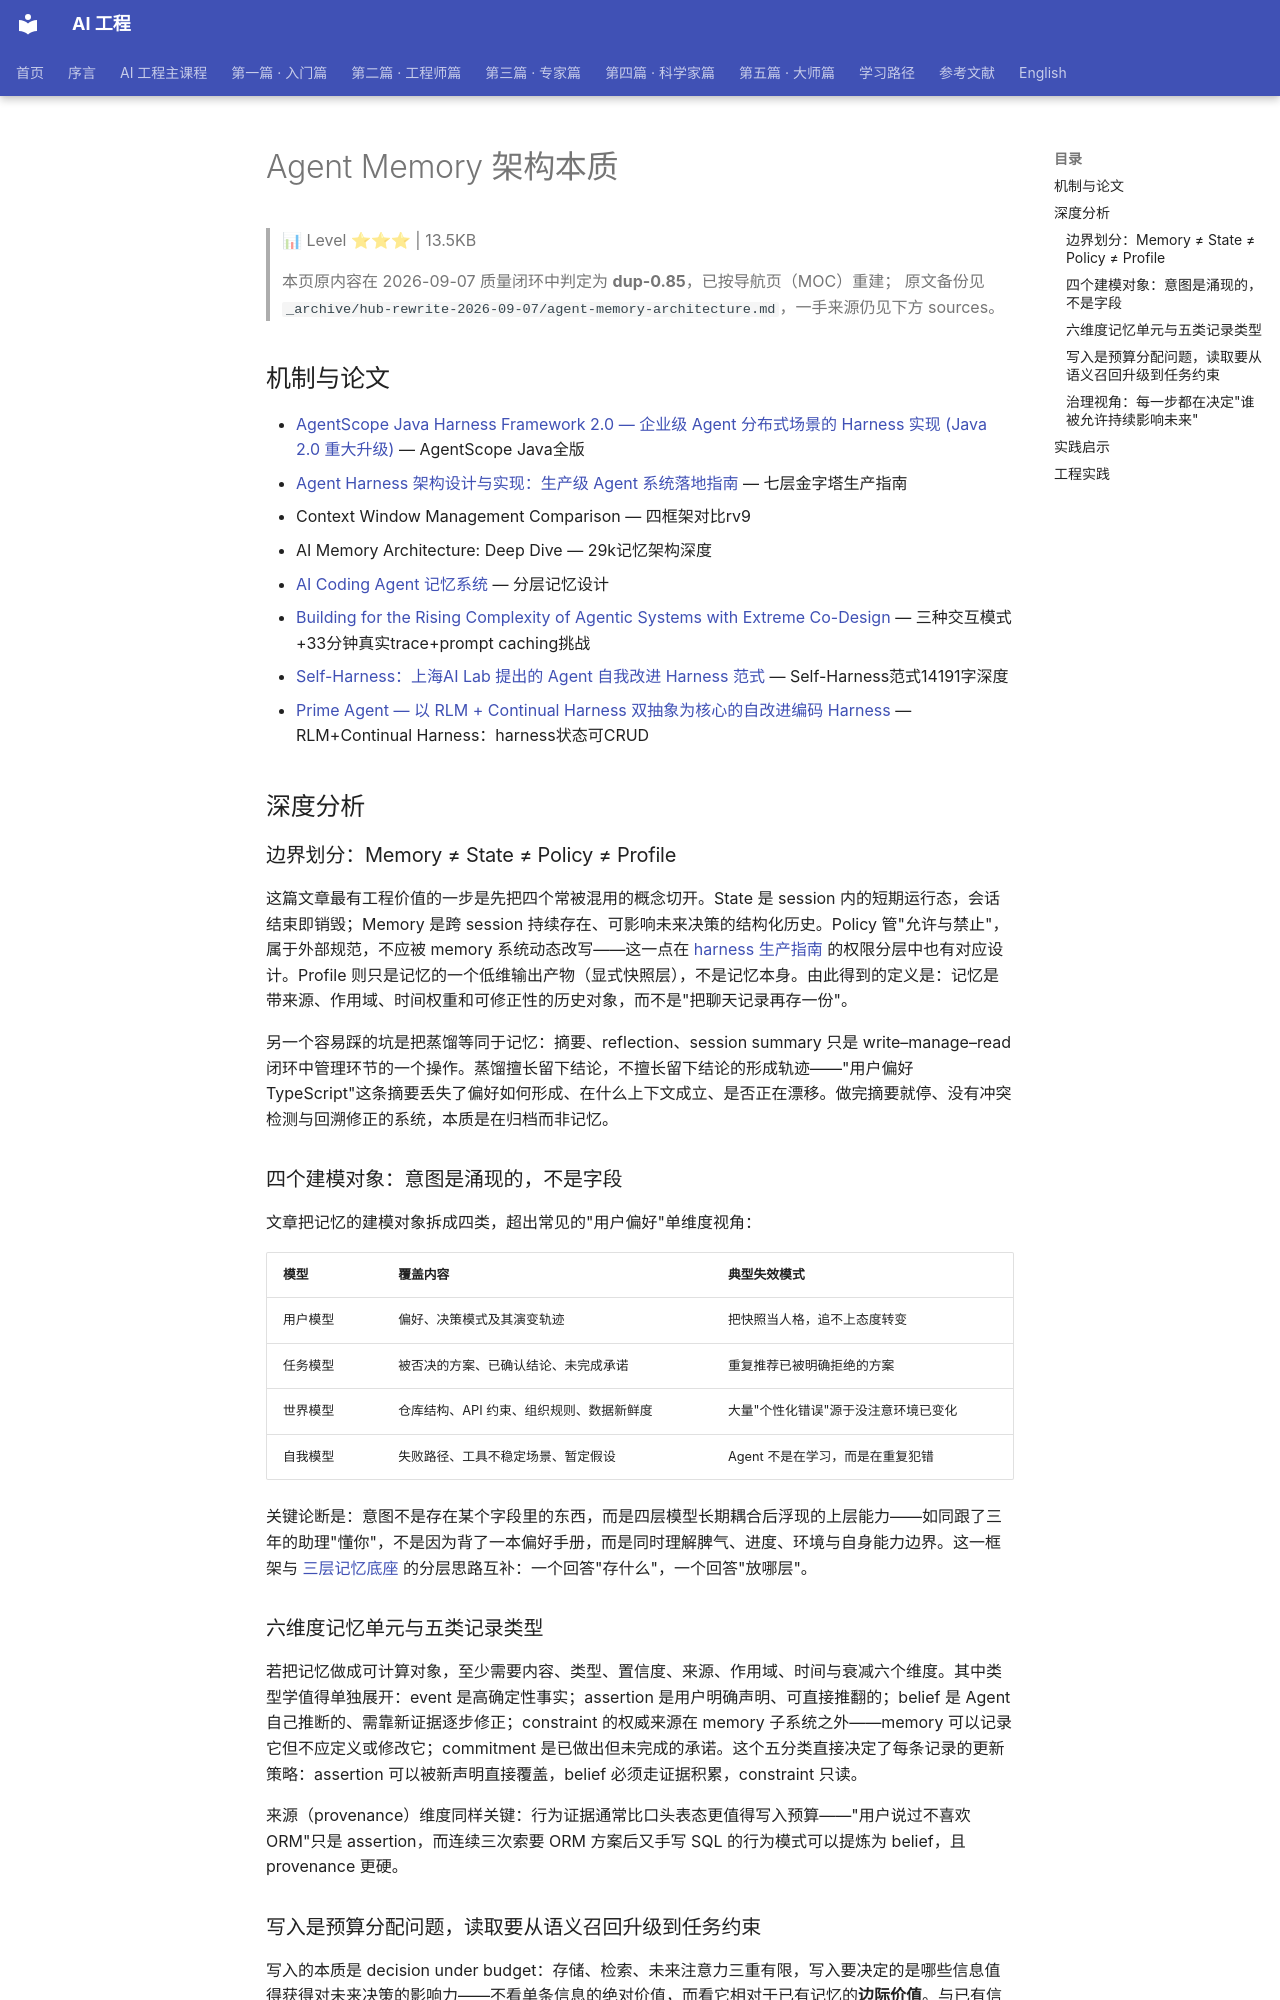

repository: QianJinGuo/wiki-book · page: ch04/081-agent-memory.html · generator: mkdocs

# Agent Memory 架构本质

> 📊 Level ⭐⭐⭐ | 13.5KB

> 本页原内容在 2026-09-07 质量闭环中判定为 **dup-0.85**，已按导航页（MOC）重建；
> 原文备份见 `_archive/hub-rewrite-2026-09-07/agent-memory-architecture.md`，一手来源仍见下方 sources。

## 机制与论文
- [AgentScope Java Harness Framework 2.0 — 企业级 Agent 分布式场景的 Harness 实现 (Java 2.0 重大升级)](https://github.com/QianJinGuo/wiki-public/blob/main/entities/agentscope-java-harness-framework-enterprise-distributed.md) — AgentScope Java全版
- [Agent Harness 架构设计与实现：生产级 Agent 系统落地指南](https://github.com/QianJinGuo/wiki-public/blob/main/entities/agent-harness-architecture-design-production-guide.md) — 七层金字塔生产指南
- Context Window Management Comparison — 四框架对比rv9
- AI Memory Architecture: Deep Dive — 29k记忆架构深度
- [AI Coding Agent 记忆系统](https://github.com/QianJinGuo/wiki-public/blob/main/entities/ai-coding-agent-memory-system.md) — 分层记忆设计
- [Building for the Rising Complexity of Agentic Systems with Extreme Co-Design](https://github.com/QianJinGuo/wiki-public/blob/main/entities/nvidia-agentic-systems-extreme-co-design.md) — 三种交互模式+33分钟真实trace+prompt caching挑战
- [Self-Harness：上海AI Lab 提出的 Agent 自我改进 Harness 范式](https://github.com/QianJinGuo/wiki-public/blob/main/entities/self-harness-shanghai-ai-lab-agent-improves-harness.md) — Self-Harness范式14191字深度
- [Prime Agent — 以 RLM + Continual Harness 双抽象为核心的自改进编码 Harness](https://github.com/QianJinGuo/wiki-public/blob/main/entities/prime-agent-self-improving-rlm-agent.md) — RLM+Continual Harness：harness状态可CRUD

## 深度分析

### 边界划分：Memory ≠ State ≠ Policy ≠ Profile

这篇文章最有工程价值的一步是先把四个常被混用的概念切开。State 是 session 内的短期运行态，会话结束即销毁；Memory 是跨 session 持续存在、可影响未来决策的结构化历史。Policy 管"允许与禁止"，属于外部规范，不应被 memory 系统动态改写——这一点在 [harness 生产指南](https://github.com/QianJinGuo/wiki-public/blob/main/entities/agent-harness-architecture-design-production-guide.md) 的权限分层中也有对应设计。Profile 则只是记忆的一个低维输出产物（显式快照层），不是记忆本身。由此得到的定义是：记忆是带来源、作用域、时间权重和可修正性的历史对象，而不是"把聊天记录再存一份"。

另一个容易踩的坑是把蒸馏等同于记忆：摘要、reflection、session summary 只是 write–manage–read 闭环中管理环节的一个操作。蒸馏擅长留下结论，不擅长留下结论的形成轨迹——"用户偏好 TypeScript"这条摘要丢失了偏好如何形成、在什么上下文成立、是否正在漂移。做完摘要就停、没有冲突检测与回溯修正的系统，本质是在归档而非记忆。

### 四个建模对象：意图是涌现的，不是字段

文章把记忆的建模对象拆成四类，超出常见的"用户偏好"单维度视角：

| 模型 | 覆盖内容 | 典型失效模式 |
|------|---------|------------|
| 用户模型 | 偏好、决策模式及其演变轨迹 | 把快照当人格，追不上态度转变 |
| 任务模型 | 被否决的方案、已确认结论、未完成承诺 | 重复推荐已被明确拒绝的方案 |
| 世界模型 | 仓库结构、API 约束、组织规则、数据新鲜度 | 大量"个性化错误"源于没注意环境已变化 |
| 自我模型 | 失败路径、工具不稳定场景、暂定假设 | Agent 不是在学习，而是在重复犯错 |

关键论断是：意图不是存在某个字段里的东西，而是四层模型长期耦合后浮现的上层能力——如同跟了三年的助理"懂你"，不是因为背了一本偏好手册，而是同时理解脾气、进度、环境与自身能力边界。这一框架与 [三层记忆底座](https://github.com/QianJinGuo/wiki-public/blob/main/concepts/agent-memory-substrate-three-layer.md) 的分层思路互补：一个回答"存什么"，一个回答"放哪层"。

### 六维度记忆单元与五类记录类型

若把记忆做成可计算对象，至少需要内容、类型、置信度、来源、作用域、时间与衰减六个维度。其中类型学值得单独展开：event 是高确定性事实；assertion 是用户明确声明、可直接推翻的；belief 是 Agent 自己推断的、需靠新证据逐步修正；constraint 的权威来源在 memory 子系统之外——memory 可以记录它但不应定义或修改它；commitment 是已做出但未完成的承诺。这个五分类直接决定了每条记录的更新策略：assertion 可以被新声明直接覆盖，belief 必须走证据积累，constraint 只读。

来源（provenance）维度同样关键：行为证据通常比口头表态更值得写入预算——"用户说过不喜欢 ORM"只是 assertion，而连续三次索要 ORM 方案后又手写 SQL 的行为模式可以提炼为 belief，且 provenance 更硬。

### 写入是预算分配问题，读取要从语义召回升级到任务约束

写入的本质是 decision under budget：存储、检索、未来注意力三重有限，写入要决定的是哪些信息值得获得对未来决策的影响力——不看单条信息的绝对价值，而看它相对于已有记忆的**边际价值**。与已有信念冲突的新信号（一直保守的用户突然要求尝试 alpha）是高价值信号，应优先写入。

读取侧的传统 RAG 式语义召回有一个结构性盲区：真正有价值的记忆调用往往反直觉。用户问"帮我写缓存方案"，最相关的记忆可能不是上次讨论缓存的对话，而是三个月前提到的黑五流量问题——那条信息决定了设计约束，但在语义空间里与"缓存"距离很远。升级方向是把 `retrieve(query)` 换成 `read(task_context, belief_graph)`：先由任务理解层判断当前决策真正受什么约束，再检索对应记忆，最后评估其在当前情境下的适用性。这与 上下文管理四框架对比 中按任务相关性而非表面相似度选取上下文的实践一致。

管理链路是"最容易偷懒也最关键"的一环，至少要做五件事：整合、冲突处理、衰减与遗忘、来源追踪、权限治理。其中冲突处理尤其反直觉——"以最新为准"是偷懒的蒸馏思维，更合理的做法是保留矛盾并建模为"该维度上的偏好是情境依赖的"，读取时按当前情境选择。遗忘则不是 bug：不能忘的系统会被旧判断拖死，遗忘是防止过拟合现实的必要机制。更深的洞察是——死的不是经验本身，而是失去更新机制的经验；few-shot 示例、摘要、fine-tuned preference profile 并不天然低级，一旦脱离持续校正闭环就从资产变成惯性。
